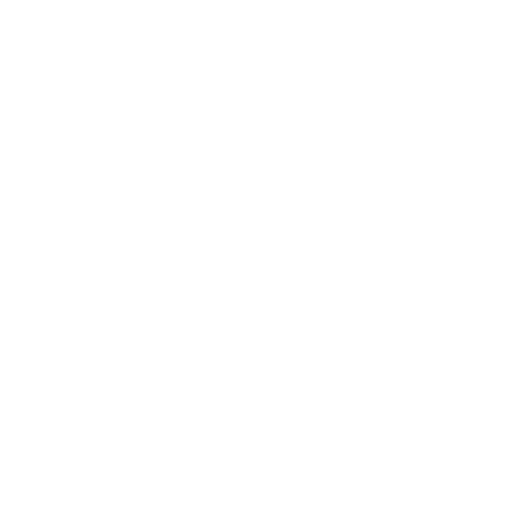
t = 0.00 s
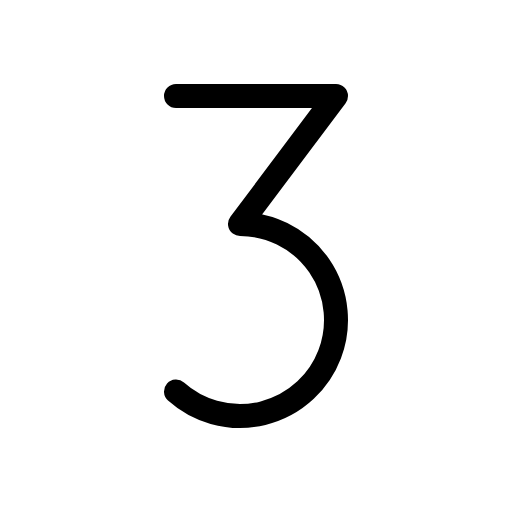
t = 0.38 s
t = 0.75 s: frame unchanged from t = 0.38 s, image omitted
t = 1.13 s: frame unchanged from t = 0.38 s, image omitted

The animated SVG that drew these frames (rendered in a browser with its animation timeline set to each time). Animation: 1 CSS @keyframes rule; one cycle of 1.50 s, repeats indefinitely.

<svg xmlns="http://www.w3.org/2000/svg" viewBox="0 0 256 256">
  <style>
    .draw-line {
      stroke-dasharray: 2000;
      stroke-dashoffset: 0;
    }
    svg:hover .draw-line {
      animation: phosphor-draw-in 1.5s ease-in-out infinite;
    }
    @keyframes phosphor-draw-in {
      0%   { stroke-dashoffset: 2000; }
      100% { stroke-dashoffset: 0; }
    }
  </style><rect width="256" height="256" fill="none"/><path d="M88,48h80l-48,64a48,48,0,1,1-32,83.78" fill="none" stroke="currentColor" stroke-linecap="round" stroke-linejoin="round" stroke-width="12" class="draw-line" pathLength="1" style="animation-delay: 0s"/></svg>
